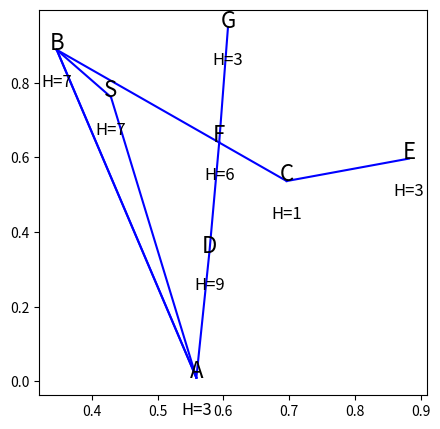

Reproduce this figure in Python.
import matplotlib.pyplot as plt
import heapq
import numpy as np
import networkx as nx

class AStar:
    def __init__(self, edges, heuristic_values):
        self.edges = edges
        self.graph = {}
        self.heuristics = heuristic_values
        self.path_found = False

        for start, end, cost in edges:
            if start not in self.graph:
                self.graph[start] = []
            self.graph[start].append((end, cost))

    def find_path(self, start_node, end_node):
        open_list = [(0, start_node, [])] 
        closed_set = set()

        while open_list:
            total_cost, current_node, path = heapq.heappop(open_list)

            if current_node == end_node:
                path.append(current_node)
                return path

            if current_node in closed_set:
                continue

            closed_set.add(current_node)

            for neighbor, cost in self.graph.get(current_node, []):
                if neighbor not in closed_set:
                    heuristic_cost = self.heuristics[neighbor]
                    new_total_cost = total_cost + cost + heuristic_cost
                    new_path = path + [current_node]
                    heapq.heappush(open_list, (new_total_cost, neighbor, new_path))

        return []

    def show_path(self, start_node, end_node):
        path = self.find_path(start_node, end_node)
        if path:
            print("Path derived by A* Search Algorithm:")
            print(" -> ".join(path))
        else:
            print("No valid path found.")

edges = [('S', 'A', 4), ('S', 'B', 5), ('A', 'B', 1), ('B', 'A', 3),
         ('A', 'D', 2), ('D', 'F', 1), ('B', 'C', 1), ('C', 'E', 2), ('F', 'G', 1)]
heuristic_values = {'S': 7, 'A': 3, 'B': 7, 'C': 1, 'D': 9, 'E': 3, 'F': 6, 'G': 3}


def plot_graph(edges, heuristic_values):
    nodes = set()
    for start, end, _ in edges:
        nodes.add(start)
        nodes.add(end)

    pos = {}
    for node in nodes:
        pos[node] = np.random.rand(2)

    plt.figure(figsize=(5, 5))
    for start, end, _ in edges:
        plt.plot([pos[start][0], pos[end][0]], [pos[start][1], pos[end][1]], 'b-')
    for node in nodes:
        plt.text(pos[node][0], pos[node][1], node, fontsize=16, ha='center')

    for node, value in heuristic_values.items():
        plt.text(pos[node][0], pos[node][1] - 0.1, f"H={value}", fontsize=12, ha='center')

    plt.show()



a_star = AStar(edges, heuristic_values)
a_star.show_path('S', 'G')
plot_graph(edges, heuristic_values)
